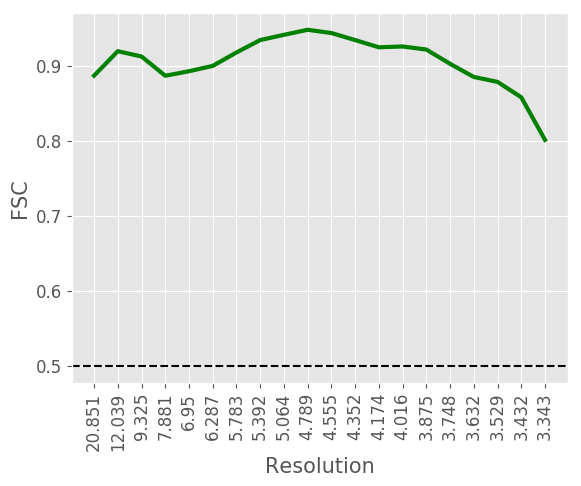

Data behind this chart, as committed beside it:
#resolution, fsc
20.85, 0.8865
12.04, 0.9191
9.325, 0.912
7.881, 0.8864
6.95, 0.8924
6.287, 0.8995
5.783, 0.9174
5.392, 0.9339
5.064, 0.9409
4.789, 0.9476
4.555, 0.9433
4.352, 0.9339
4.174, 0.9243
4.016, 0.9254
3.875, 0.9213
3.748, 0.9023
3.632, 0.8848
3.529, 0.8782
3.432, 0.8577
3.343, 0.801
